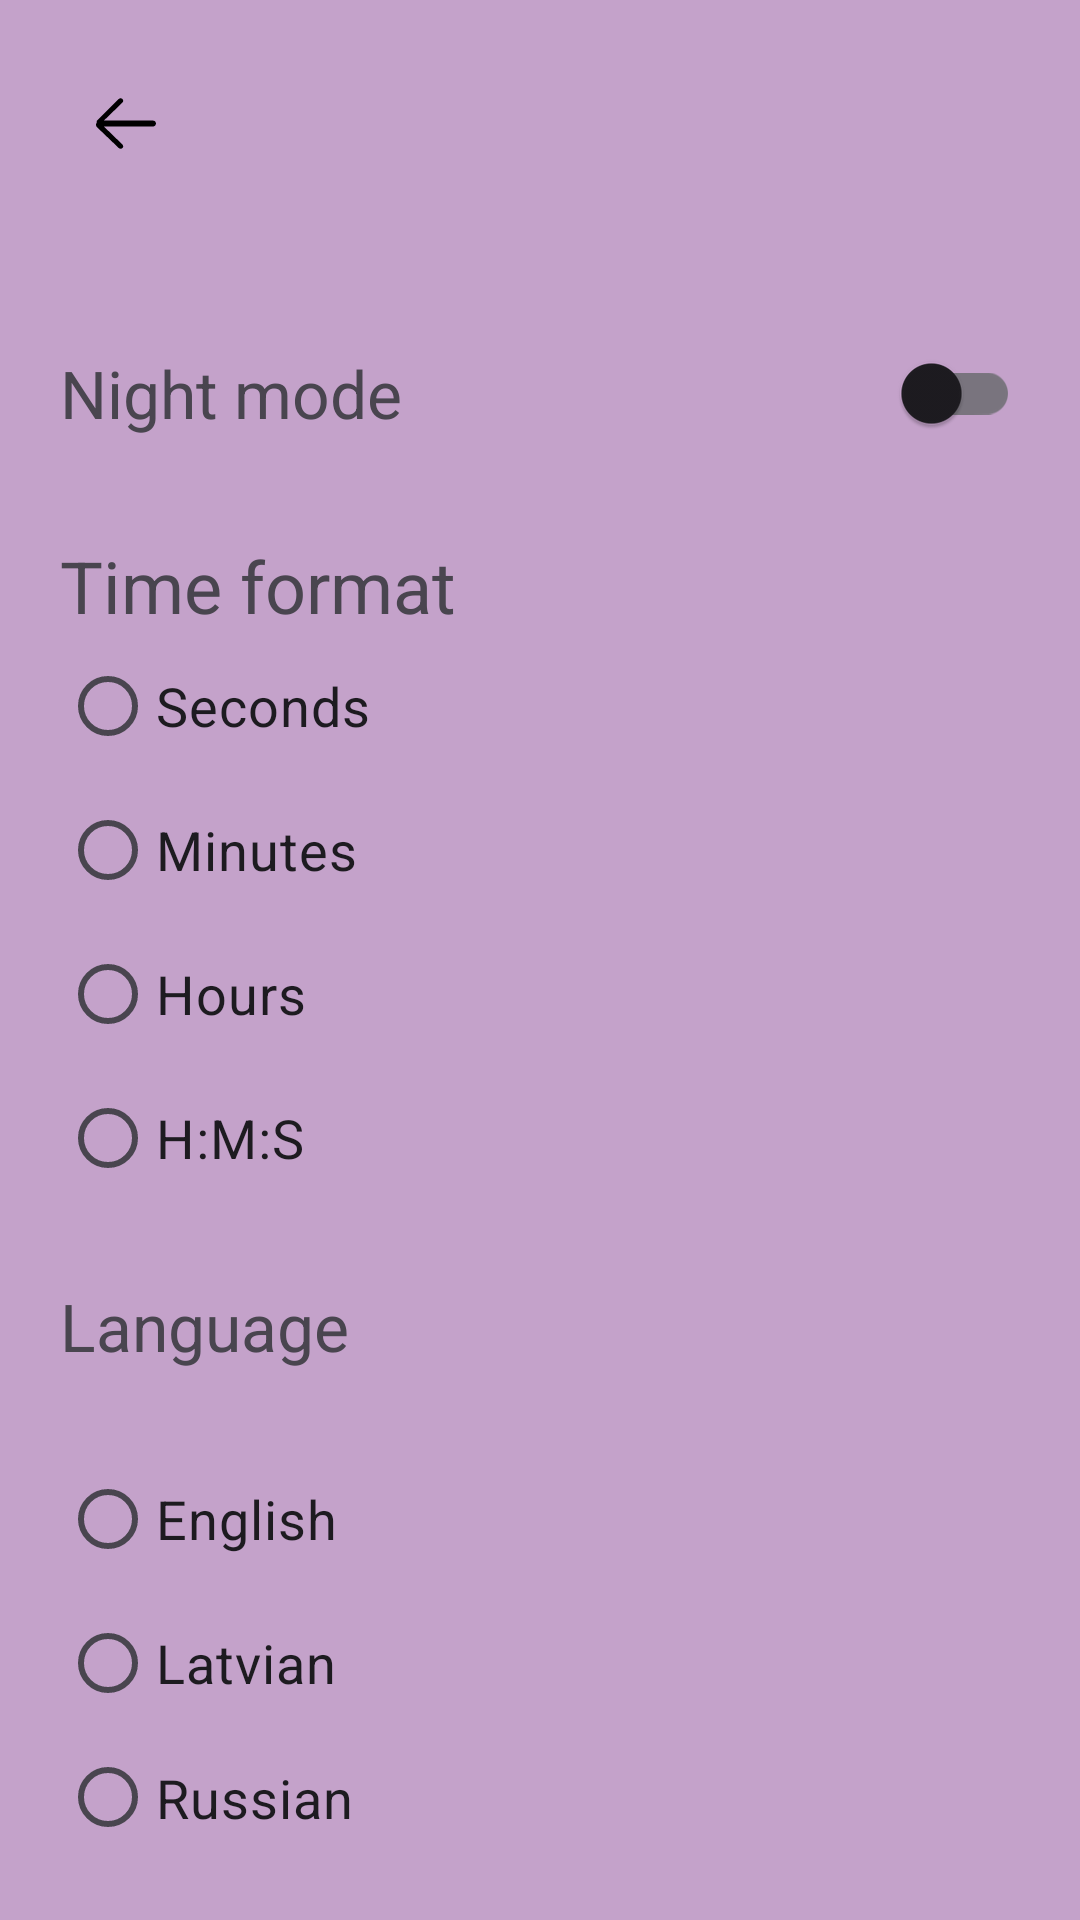

Write the Android layout XML for this screen, with the resource values it uses.
<!-- AndroidManifest.xml: application theme Theme.Analyzer -->
<!-- res/layout/activity_settings.xml -->
<?xml version="1.0" encoding="utf-8"?>
<RelativeLayout
    xmlns:android="http://schemas.android.com/apk/res/android"
    xmlns:tools="http://schemas.android.com/tools"
    android:layout_width="match_parent"
    android:layout_height="match_parent"
    tools:context=".Settings">

    
    <ImageButton
        android:id="@id/backButton"
        android:layout_width="50sp"
        android:layout_height="50sp"
        android:layout_alignParentStart="true"
        android:layout_alignParentTop="true"
        android:layout_marginStart="16sp"
        android:layout_marginTop="16sp"
        android:layout_marginEnd="16sp"
        android:layout_marginBottom="16sp"
        android:background="?attr/selectableItemBackgroundBorderless"
        android:contentDescription="@string/back"
        android:rotationY="180"
        android:src="@drawable/ic_back_arrow" />

    <LinearLayout
        android:layout_width="match_parent"
        android:layout_height="match_parent"
        android:orientation="vertical"
        android:padding="20sp"
        android:layout_below="@id/backButton">
        <RelativeLayout
            android:layout_width="match_parent"
            android:layout_height="wrap_content"
            android:layout_marginTop="5sp">

            <TextView
                android:layout_width="wrap_content"
                android:layout_height="wrap_content"
                android:text="@string/theme"
                android:textSize="22sp"
                android:layout_alignParentStart="true"
                android:layout_centerVertical="true"
                tools:ignore="RelativeOverlap" />

            <androidx.appcompat.widget.SwitchCompat
                android:id="@+id/nightModeSwitch"
                android:layout_width="wrap_content"
                android:layout_height="wrap_content"
                android:layout_alignParentEnd="true"/>

        </RelativeLayout>

        <TextView
            android:id="@+id/timeFormatText"
            android:layout_width="wrap_content"
            android:layout_height="wrap_content"
            android:text="@string/time"
            android:textSize="24sp"
            android:layout_marginTop="24sp"/>

        <RadioGroup
            android:id="@+id/timeFormatGroup"
            android:layout_width="match_parent"
            android:layout_height="wrap_content"
            android:orientation="vertical">


            <RadioButton
                android:id="@+id/time_seconds_radio"
                android:layout_width="wrap_content"
                android:layout_height="wrap_content"
                android:text="@string/time_seconds"
                android:textSize="18sp"/>

            <RadioButton
                android:id="@+id/time_minutes_radio"
                android:layout_width="wrap_content"
                android:layout_height="wrap_content"
                android:text="@string/time_minutes"
                android:textSize="18sp"/>

            <RadioButton
                android:id="@+id/time_hours_radio"
                android:layout_width="wrap_content"
                android:layout_height="wrap_content"
                android:text="@string/time_hours"
                android:textSize="18sp"/>

            <RadioButton
                android:id="@+id/time_all_radio"
                android:layout_width="wrap_content"
                android:layout_height="wrap_content"
                android:text="@string/time_all"
                android:textSize="18sp"/>
        </RadioGroup>

        <TextView
            android:id="@+id/languageText"
            android:layout_width="wrap_content"
            android:layout_height="wrap_content"
            android:text="@string/language"
            android:textSize="22sp"
            android:layout_marginTop="24sp"/>

        <LinearLayout
            android:layout_width="match_parent"
            android:layout_height="wrap_content"
            android:orientation="horizontal"
            android:gravity="end">

            <RadioGroup
                android:id="@+id/language"
                android:layout_width="match_parent"
                android:layout_height="wrap_content"
                android:orientation="vertical">

                <RadioButton
                    android:id="@+id/englishRadio"
                    android:layout_width="wrap_content"
                    android:layout_height="wrap_content"
                    android:text="@string/english"
                    android:textSize="18sp" />

                <RadioButton
                    android:id="@+id/latvianRadio"
                    android:layout_width="wrap_content"
                    android:layout_height="wrap_content"
                    android:text="@string/latvian"
                    android:textSize="18sp" />

                <RadioButton
                    android:id="@+id/russianRadio"
                    android:layout_width="wrap_content"
                    android:layout_height="wrap_content"
                    android:text="@string/russian"
                    android:textSize="18sp" />

            </RadioGroup>
        </LinearLayout>

    </LinearLayout>
</RelativeLayout>
<!-- resources referenced by this layout -->
<resources>
  <!-- drawable ic_back_arrow (drawable) -->
  <vector xmlns:android="http://schemas.android.com/apk/res/android"
      android:width="24dp"
      android:height="24dp"
      android:viewportWidth="24.0"
      android:viewportHeight="24.0">
  
      <path
          android:fillColor="#000000"
          android:pathData="M20.71,11.29L13.42,4.0C13.08,3.67 12.53,3.67 12.19,4.0C11.85,4.33 11.85,4.86 12.19,5.19L18.38,11.19L1.99,11.19C1.46,11.19 1.0,11.64 1.0,12.17C1.0,12.71 1.46,13.17 1.99,13.17L18.38,13.17L12.19,19.17C11.85,19.5 11.85,20.03 12.19,20.36C12.36,20.5 12.57,20.57 12.79,20.57C13.01,20.57 13.22,20.5 13.39,20.36L20.71,13.36C20.92,13.15 21.0,12.86 21.0,12.57C21.0,12.29 20.92,12.0 20.71,11.79L20.71,11.29Z" />
  </vector>
  <string name="back">Back</string>
  <string name="english">English</string>
  <string name="language">Language\n</string>
  <string name="latvian">Latvian</string>
  <string name="russian">Russian</string>
  <string name="theme">Night mode</string>
  <string name="time">Time format</string>
  <string name="time_all">H:M:S</string>
  <string name="time_hours">Hours</string>
  <string name="time_minutes">Minutes</string>
  <string name="time_seconds">Seconds</string>
  <style name="Theme.Analyzer" parent="Base.Theme.Analyzer" />
  <style name="Base.Theme.Analyzer" parent="Theme.Material3.DayNight.NoActionBar">
          <item name="android:background">@color/bg</item>
          
      </style>
  <color name="bg">#FFC4A2CA</color>
</resources>
